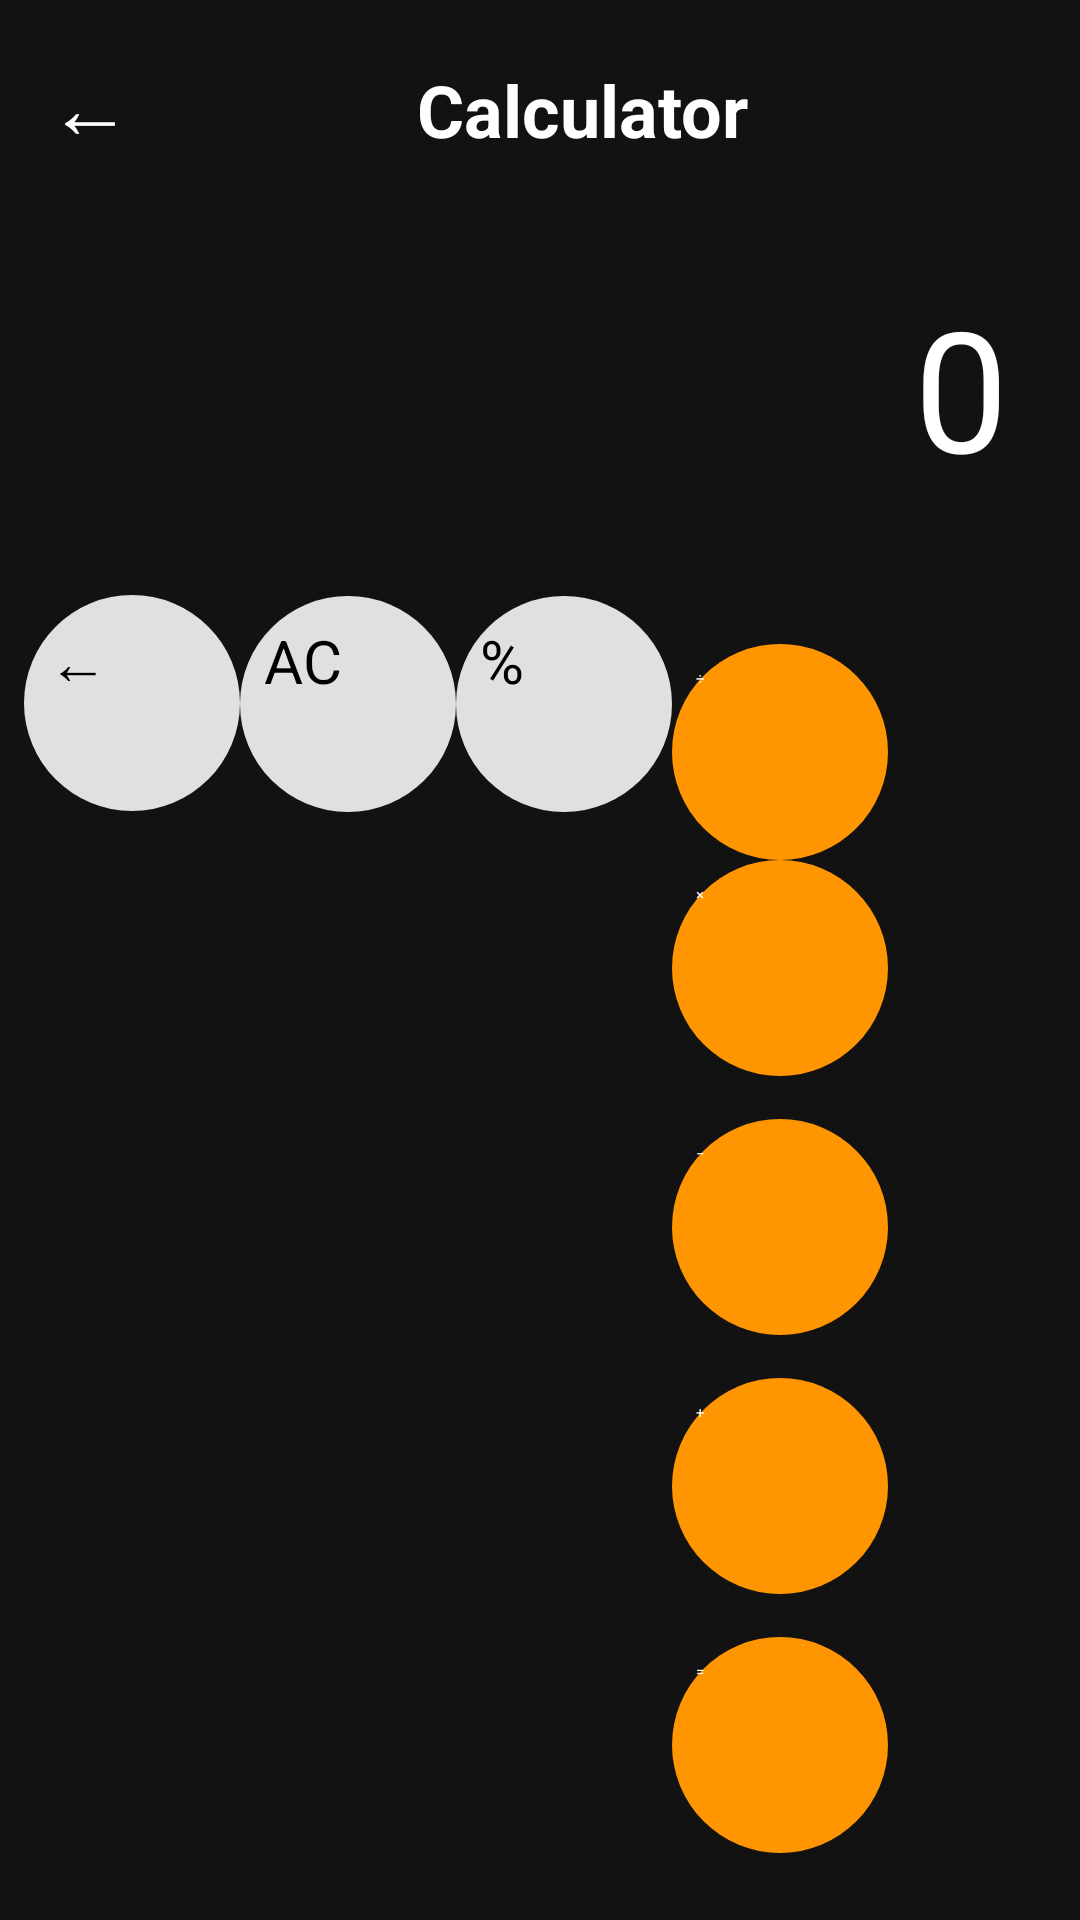

Android layout source for this screen:
<!-- AndroidManifest.xml: application theme Theme.MyRepo -->
<!-- res/layout/activity_calculator.xml -->
<?xml version="1.0" encoding="utf-8"?>
<LinearLayout xmlns:android="http://schemas.android.com/apk/res/android"
    android:layout_width="match_parent"
    android:layout_height="match_parent"
    android:orientation="vertical"
    android:background="#121212">

    
    <LinearLayout
        android:layout_width="match_parent"
        android:layout_height="wrap_content"
        android:orientation="horizontal"
        android:padding="16dp"
        android:gravity="start">

        <Button
            android:id="@+id/btnBack"
            android:layout_width="wrap_content"
            android:layout_height="wrap_content"
            android:text="←"
            android:textSize="28sp"
            android:background="#00000000"
            android:textColor="#FFFFFF" />

        <TextView
            android:layout_width="match_parent"
            android:layout_height="wrap_content"
            android:text="Calculator"
            android:textSize="24sp"
            android:textStyle="bold"
            android:textColor="#FFFFFF"
            android:gravity="center" />
    </LinearLayout>

    
    <TextView
        android:id="@+id/tvExpression"
        android:layout_width="match_parent"
        android:layout_height="36dp"
        android:text=""
        android:textSize="20sp"
        android:textColor="#BDBDBD"
        android:gravity="end|center_vertical"
        android:paddingEnd="24dp"
        android:visibility="gone" />

    
    <TextView
        android:id="@+id/tvDisplay"
        android:layout_width="match_parent"
        android:layout_height="120dp"
        android:text="0"
        android:textSize="56sp"
        android:gravity="end|bottom"
        android:padding="24dp"
        android:textColor="#FFFFFF" />

    
    <GridLayout
        android:layout_width="match_parent"
        android:layout_height="match_parent"
        android:columnCount="4"
        android:padding="8dp">

        <Button android:id="@+id/btnDelete" android:text="←" style="@style/GrayButton" />
        <Button android:id="@+id/btnAC" android:text="AC" style="@style/GrayButton" />
        <Button android:id="@+id/btnPercent" android:text="%" style="@style/GrayButton" />
        <Button android:id="@+id/btnDivide" android:text="÷" style="@style/OrangeButton" />

        <Button android:id="@+id/btn7" android:text="7" style="@style/DarkButton" />
        <Button android:id="@+id/btn8" android:text="8" style="@style/DarkButton" />
        <Button android:id="@+id/btn9" android:text="9" style="@style/DarkButton" />
        <Button android:id="@+id/btnMultiply" android:text="×" style="@style/OrangeButton" />

        <Button android:id="@+id/btn4" android:text="4" style="@style/DarkButton" />
        <Button android:id="@+id/btn5" android:text="5" style="@style/DarkButton" />
        <Button android:id="@+id/btn6" android:text="6" style="@style/DarkButton" />
        <Button android:id="@+id/btnSubtract" android:text="−" style="@style/OrangeButton" />

        <Button android:id="@+id/btn1" android:text="1" style="@style/DarkButton" />
        <Button android:id="@+id/btn2" android:text="2" style="@style/DarkButton" />
        <Button android:id="@+id/btn3" android:text="3" style="@style/DarkButton" />
        <Button android:id="@+id/btnAdd" android:text="+" style="@style/OrangeButton" />

        <Button android:id="@+id/btnPlusMinus" android:text="+/−" style="@style/DarkButton" />
        <Button android:id="@+id/btn0" android:text="0" style="@style/DarkButton" />
        <Button android:id="@+id/btnDecimal" android:text="." style="@style/DarkButton" />
        <Button android:id="@+id/btnEquals" android:text="=" style="@style/OrangeButton"
            android:layout_columnSpan="1" />

    </GridLayout>
</LinearLayout>
<!-- resources referenced by this layout -->
<resources>
  <style name="DarkButton">
          
          <item name="android:background">@drawable/bg_button_light</item>
          
          <item name="android:textColor">#000000</item>
          <item name="android:textSize">28sp</item>
  
          
          <item name="android:layout_width">0dp</item>
          <item name="android:layout_height">0dp</item>
          <item name="android:layout_rowWeight">1</item>
          <item name="android:layout_columnWeight">1</item>
  
          <item name="android:layout_margin">8dp</item>
          <item name="android:padding">16dp</item>
          <item name="android:includeFontPadding">false</item>
      </style>
  <style name="GrayButton" parent="DarkButton">
          <item name="android:background">@drawable/bg_button_gray</item>
          <item name="android:textColor">#000000</item>
          <item name="android:textSize">20sp</item>
      </style>
  <style name="OrangeButton" parent="DarkButton">
          <item name="android:background">@drawable/bg_button_orange</item>
          <item name="android:textColor">#FFFFFF</item>
      </style>
  <!-- drawable bg_button_light (drawable) -->
  <?xml version="1.0" encoding="utf-8"?>
  <shape xmlns:android="http://schemas.android.com/apk/res/android" android:shape="rectangle">
      
      <solid android:color="#F5F5F5" />
      
      <corners android:radius="40dp" />
      
      <size android:width="72dp" android:height="72dp" />
      <padding android:left="8dp" android:top="8dp" android:right="8dp" android:bottom="8dp"/>
  </shape>
  <!-- drawable bg_button_gray (drawable) -->
  <?xml version="1.0" encoding="utf-8"?>
  <shape xmlns:android="http://schemas.android.com/apk/res/android" android:shape="rectangle">
      
      <solid android:color="#E0E0E0" />
      <corners android:radius="40dp" />
      <size android:width="72dp" android:height="72dp" />
      <padding android:left="8dp" android:top="8dp" android:right="8dp" android:bottom="8dp"/>
  </shape>
  <!-- drawable bg_button_orange (drawable) -->
  <?xml version="1.0" encoding="utf-8"?>
  <shape xmlns:android="http://schemas.android.com/apk/res/android" android:shape="rectangle">
      
      <solid android:color="#FF9500" />
      <corners android:radius="40dp" />
      <size android:width="72dp" android:height="72dp" />
      <padding android:left="8dp" android:top="8dp" android:right="8dp" android:bottom="8dp"/>
  </shape>
</resources>
